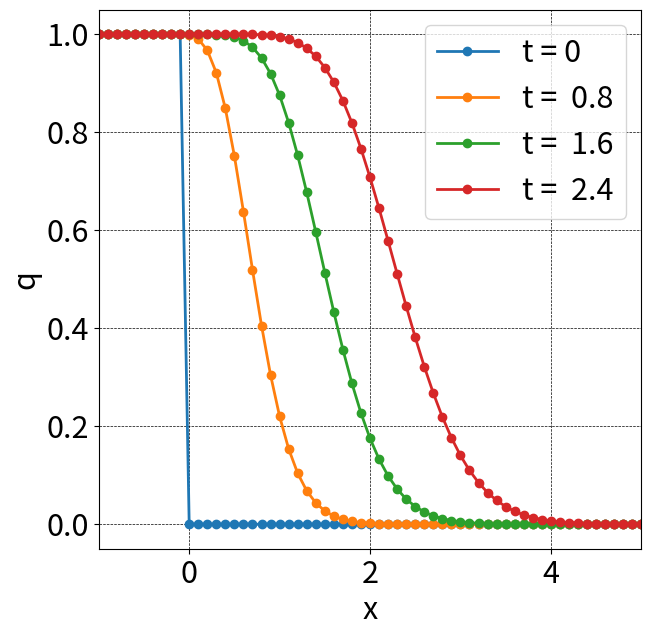

Write Python code to recreate this figure.
import numpy as np
import matplotlib.pyplot as plt

def init(q1, q2, XS, dx, jmax):
    x = np.linspace(XS, XS + dx * (jmax-1), jmax)
    q = np.array([float(q1) if i < 0.0 else float(q2) for i in x])
    return (x, q)

def UPWIND1(alf, q, c, dt, dx, jmax):
    for j in range(0, jmax - 1):
        ur, ul = q[j+1], q[j]
        fr, fl = c * ur, c * ul
        alf[j] = 0.5 * (fr + fl - abs(c) * (ur - ul))

def do_computing_LDU(x, q, c, dt, dx, jmax, nmax, ff, interval=2, xlim=None):
    plt.figure(figsize=(7,7), dpi=100)
    plt.rcParams["font.size"] = 22
    plt.plot(x, q, marker='o', lw=2, label='t = 0')

    alf = np.zeros(jmax)
    dq = np.zeros(jmax)
    for n in range(1, nmax + 1):
        qold = q.copy()
        
        c_a = abs(c)
        c_p = 0.5 * (c + c_a)
        c_n = 0.5 * (c - c_a)
        nu_a = c_a * dt / dx
        nu_p = c_p * dt / dx
        nu_n = c_n * dt / dx
        
        ff(alf, qold, c, dt, dx, jmax)
        R = np.append(0.0, np.diff(alf) / dx)

        for j in range(1, jmax - 1):
            dq[j] = (-dt * R[j] + nu_p * dq[j - 1]) / (1 + nu_a)

        for j in range(jmax - 2, 0, -1):
            dq[j] = dq[j] - nu_n * dq[j + 1] / (1 + nu_a)

        for j in range(1, jmax - 1):
            q[j] = qold[j] + dq[j]
        
        if n % interval == 0:
            plt.plot(x, q, marker='o', lw=2, label=f't = {dt * n : .1f}')

    plt.grid(color='black', linestyle='dashed', linewidth=0.5)
    plt.xlabel('x')
    plt.ylabel('q')
    if xlim is not None:
        plt.xlim(xlim)
    plt.legend()
    plt.show()

def main():
    c = 1
    dt = 0.05
    dx = 0.1

    jmax = 70
    nmax = 50

    XS = -1

    q1 = 1
    q2 = 0
    x, q = init(q1, q2, XS, dx, jmax)
    do_computing_LDU(x, q, c, dt, dx, jmax, nmax, UPWIND1, interval=16, xlim=[-1, 5])

if __name__ == "__main__":
    main()